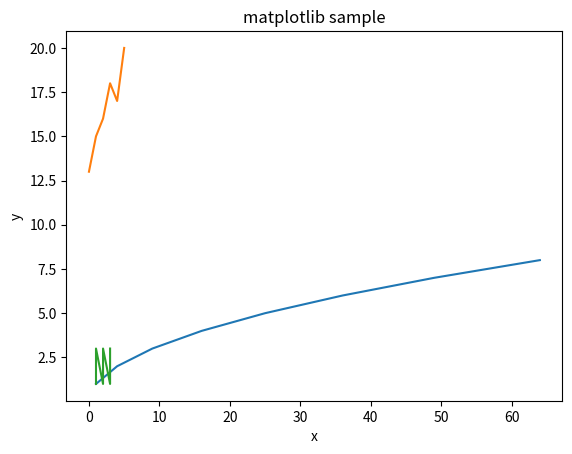

Source code (Python):
import matplotlib.pyplot as plt

x = [1,4,9,16,25,36,49,64]

# plt.plot(x)
# plt.show()

y = [i for i in range(1,9)]

plt.plot ( x,y )
plt.xlabel ('x')
plt.ylabel ('y')
plt.title('matplotlib sample')
# plt.show()

y1 = [13,15,16,18,17,20]
plt.plot(y1)
# plt.show()
###############
import numpy as np

points = np.array([[1,1],[1,2],[1,3],
                   [2,1],[2,2],[2,3],
                   [3,1],[3,2],[3,3]])

# print(points)
# print(points.shape)
plt.plot(points[:,0],points[:,1])
plt.show()
                 